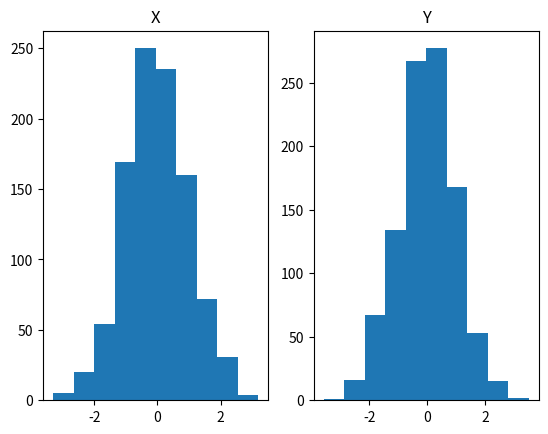

Write the Python code that produced this figure.


# https://rh8liuqy.github.io/Box_Muller_Algorithm.html

import numpy as np
import pandas as pd
import matplotlib.pyplot as plt
np.random.seed(521)
U1 = np.random.uniform(size = 1000)
U2 = np.random.uniform(size = 1000)
R = np.sqrt(-2 * np.log(U1))
Theta = 2 * np.pi * U2
X = R * np.cos(Theta)
Y = R * np.sin(Theta)
fig,(ax1,ax2) = plt.subplots(1,2)
temp = ax1.hist(X)
ax1.set_title("X")
temp = ax2.hist(Y)
ax2.set_title("Y")
plt.show()